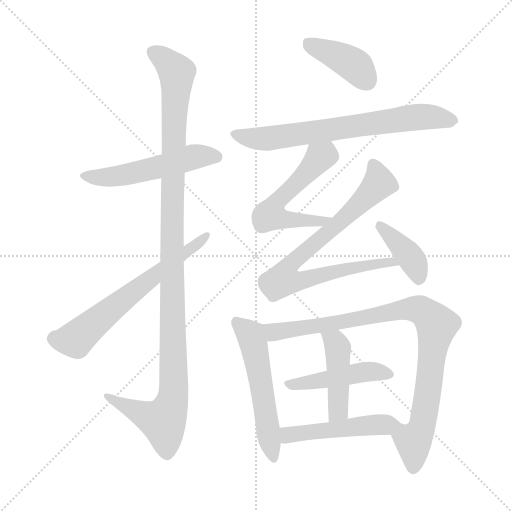
t = 0.00 s
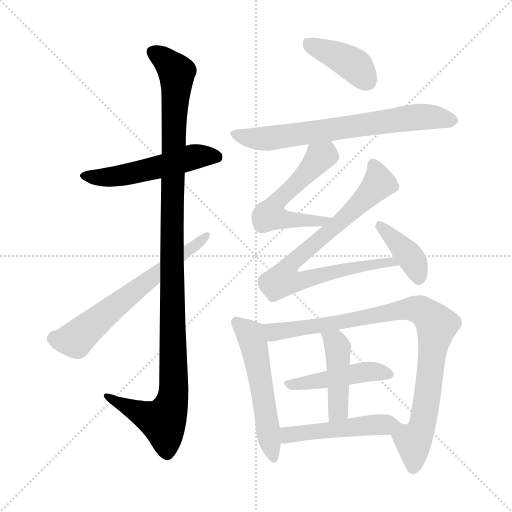
t = 1.95 s
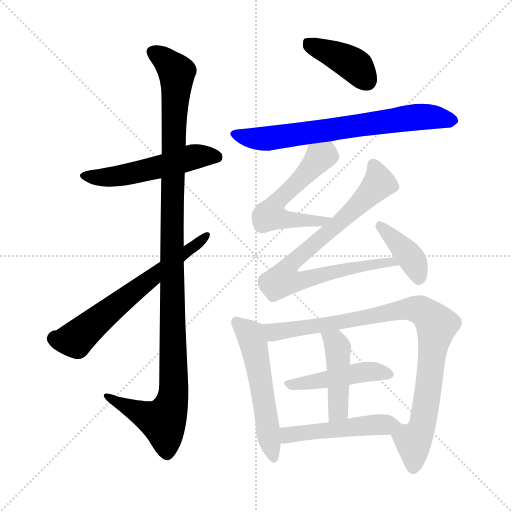
t = 3.89 s
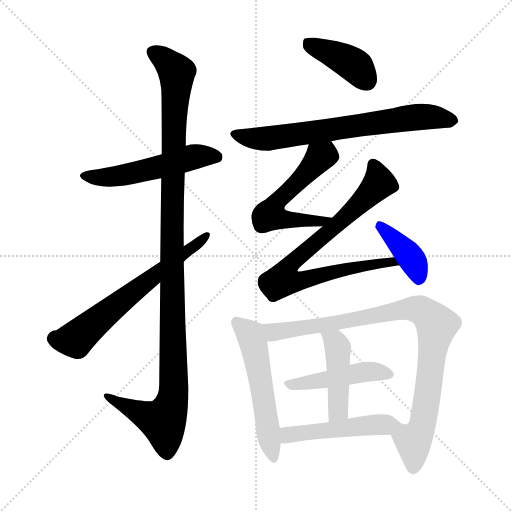
t = 5.84 s
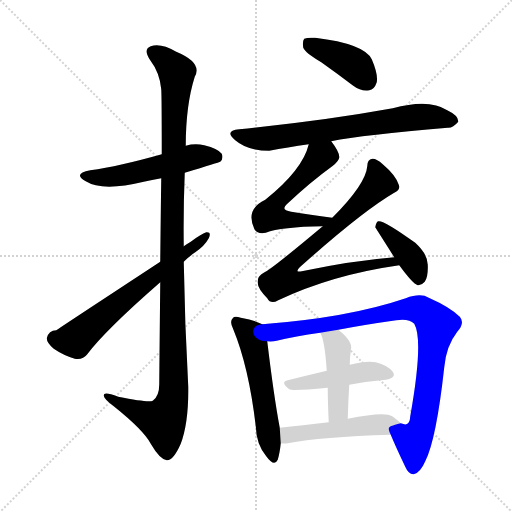
t = 7.79 s
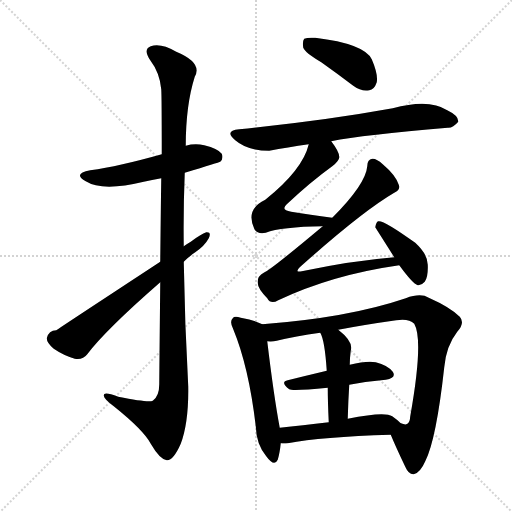
t = 9.74 s

The animated SVG that drew these frames (rendered in a browser with its animation timeline set to each time). Animation: 13 CSS @keyframes rules; one cycle of 9.74 s.

<svg version="1.1" viewBox="0 0 1024 1024" xmlns="http://www.w3.org/2000/svg">
  <g stroke="lightgray" stroke-dasharray="1,1" stroke-width="1" transform="scale(4, 4)">
    <line x1="0" y1="0" x2="256" y2="256"></line>
    <line x1="256" y1="0" x2="0" y2="256"></line>
    <line x1="128" y1="0" x2="128" y2="256"></line>
    <line x1="0" y1="128" x2="256" y2="128"></line>
  </g>
<g transform="scale(1, -1) translate(0, -900)">
   <style type="text/css">
    @keyframes keyframes0 {
      from {
       stroke: blue;
       stroke-dashoffset: 524;
       stroke-width: 128;
       }
       63% {
       animation-timing-function: step-end;
       stroke: blue;
       stroke-dashoffset: 0;
       stroke-width: 128;
       }
       to {
       stroke: black;
       stroke-width: 1024;
       }
       }
       #make-me-a-hanzi-animation-0 {
         animation: keyframes0 0.676432s both;
         animation-delay: 0.000000s;
         animation-timing-function: linear;
       }
    @keyframes keyframes1 {
      from {
       stroke: blue;
       stroke-dashoffset: 1141;
       stroke-width: 128;
       }
       79% {
       animation-timing-function: step-end;
       stroke: blue;
       stroke-dashoffset: 0;
       stroke-width: 128;
       }
       to {
       stroke: black;
       stroke-width: 1024;
       }
       }
       #make-me-a-hanzi-animation-1 {
         animation: keyframes1 1.178548s both;
         animation-delay: 0.676432s;
         animation-timing-function: linear;
       }
    @keyframes keyframes2 {
      from {
       stroke: blue;
       stroke-dashoffset: 631;
       stroke-width: 128;
       }
       67% {
       animation-timing-function: step-end;
       stroke: blue;
       stroke-dashoffset: 0;
       stroke-width: 128;
       }
       to {
       stroke: black;
       stroke-width: 1024;
       }
       }
       #make-me-a-hanzi-animation-2 {
         animation: keyframes2 0.763509s both;
         animation-delay: 1.854980s;
         animation-timing-function: linear;
       }
    @keyframes keyframes3 {
      from {
       stroke: blue;
       stroke-dashoffset: 401;
       stroke-width: 128;
       }
       57% {
       animation-timing-function: step-end;
       stroke: blue;
       stroke-dashoffset: 0;
       stroke-width: 128;
       }
       to {
       stroke: black;
       stroke-width: 1024;
       }
       }
       #make-me-a-hanzi-animation-3 {
         animation: keyframes3 0.576335s both;
         animation-delay: 2.618490s;
         animation-timing-function: linear;
       }
    @keyframes keyframes4 {
      from {
       stroke: blue;
       stroke-dashoffset: 694;
       stroke-width: 128;
       }
       69% {
       animation-timing-function: step-end;
       stroke: blue;
       stroke-dashoffset: 0;
       stroke-width: 128;
       }
       to {
       stroke: black;
       stroke-width: 1024;
       }
       }
       #make-me-a-hanzi-animation-4 {
         animation: keyframes4 0.814779s both;
         animation-delay: 3.194824s;
         animation-timing-function: linear;
       }
    @keyframes keyframes5 {
      from {
       stroke: blue;
       stroke-dashoffset: 556;
       stroke-width: 128;
       }
       64% {
       animation-timing-function: step-end;
       stroke: blue;
       stroke-dashoffset: 0;
       stroke-width: 128;
       }
       to {
       stroke: black;
       stroke-width: 1024;
       }
       }
       #make-me-a-hanzi-animation-5 {
         animation: keyframes5 0.702474s both;
         animation-delay: 4.009603s;
         animation-timing-function: linear;
       }
    @keyframes keyframes6 {
      from {
       stroke: blue;
       stroke-dashoffset: 790;
       stroke-width: 128;
       }
       72% {
       animation-timing-function: step-end;
       stroke: blue;
       stroke-dashoffset: 0;
       stroke-width: 128;
       }
       to {
       stroke: black;
       stroke-width: 1024;
       }
       }
       #make-me-a-hanzi-animation-6 {
         animation: keyframes6 0.892904s both;
         animation-delay: 4.712077s;
         animation-timing-function: linear;
       }
    @keyframes keyframes7 {
      from {
       stroke: blue;
       stroke-dashoffset: 393;
       stroke-width: 128;
       }
       56% {
       animation-timing-function: step-end;
       stroke: blue;
       stroke-dashoffset: 0;
       stroke-width: 128;
       }
       to {
       stroke: black;
       stroke-width: 1024;
       }
       }
       #make-me-a-hanzi-animation-7 {
         animation: keyframes7 0.569824s both;
         animation-delay: 5.604980s;
         animation-timing-function: linear;
       }
    @keyframes keyframes8 {
      from {
       stroke: blue;
       stroke-dashoffset: 541;
       stroke-width: 128;
       }
       64% {
       animation-timing-function: step-end;
       stroke: blue;
       stroke-dashoffset: 0;
       stroke-width: 128;
       }
       to {
       stroke: black;
       stroke-width: 1024;
       }
       }
       #make-me-a-hanzi-animation-8 {
         animation: keyframes8 0.690267s both;
         animation-delay: 6.174805s;
         animation-timing-function: linear;
       }
    @keyframes keyframes9 {
      from {
       stroke: blue;
       stroke-dashoffset: 910;
       stroke-width: 128;
       }
       75% {
       animation-timing-function: step-end;
       stroke: blue;
       stroke-dashoffset: 0;
       stroke-width: 128;
       }
       to {
       stroke: black;
       stroke-width: 1024;
       }
       }
       #make-me-a-hanzi-animation-9 {
         animation: keyframes9 0.990560s both;
         animation-delay: 6.865072s;
         animation-timing-function: linear;
       }
    @keyframes keyframes10 {
      from {
       stroke: blue;
       stroke-dashoffset: 459;
       stroke-width: 128;
       }
       60% {
       animation-timing-function: step-end;
       stroke: blue;
       stroke-dashoffset: 0;
       stroke-width: 128;
       }
       to {
       stroke: black;
       stroke-width: 1024;
       }
       }
       #make-me-a-hanzi-animation-10 {
         animation: keyframes10 0.623535s both;
         animation-delay: 7.855632s;
         animation-timing-function: linear;
       }
    @keyframes keyframes11 {
      from {
       stroke: blue;
       stroke-dashoffset: 443;
       stroke-width: 128;
       }
       59% {
       animation-timing-function: step-end;
       stroke: blue;
       stroke-dashoffset: 0;
       stroke-width: 128;
       }
       to {
       stroke: black;
       stroke-width: 1024;
       }
       }
       #make-me-a-hanzi-animation-11 {
         animation: keyframes11 0.610514s both;
         animation-delay: 8.479167s;
         animation-timing-function: linear;
       }
    @keyframes keyframes12 {
      from {
       stroke: blue;
       stroke-dashoffset: 485;
       stroke-width: 128;
       }
       61% {
       animation-timing-function: step-end;
       stroke: blue;
       stroke-dashoffset: 0;
       stroke-width: 128;
       }
       to {
       stroke: black;
       stroke-width: 1024;
       }
       }
       #make-me-a-hanzi-animation-12 {
         animation: keyframes12 0.644694s both;
         animation-delay: 9.089681s;
         animation-timing-function: linear;
       }
</style>
<path d="M 369.5 554.5 Q 438.5 575.5 440.5 576.5 Q 447.5 583.5 443.5 592.5 Q 436.5 602.5 408.5 609.5 Q 389.5 613.5 371.5 608.5 L 323.5 591.5 Q 238.5 567.5 180.5 559.5 Q 144.5 552.5 171.5 537.5 Q 204.5 516.5 287.5 536.5 Q 303.5 540.5 322.5 543.5 L 369.5 554.5 Z" fill="lightgray"></path> 
<path d="M 320.5 335.5 Q 319.5 244.5 318.5 131.5 Q 318.5 107.5 305.5 98.5 Q 296.5 94.5 236.5 106.5 Q 205.5 118.5 207.5 108.5 Q 208.5 101.5 227.5 87.5 Q 287.5 39.5 301.5 12.5 Q 319.5 -18.5 333.5 -20.5 Q 346.5 -21.5 361.5 12.5 Q 377.5 55.5 376.5 126.5 Q 369.5 252.5 367.5 376.5 L 367.5 407.5 Q 366.5 482.5 369.5 554.5 L 371.5 608.5 Q 371.5 689.5 389.5 746.5 Q 405.5 774.5 352.5 796.5 Q 321.5 814.5 301.5 807.5 Q 285.5 801.5 300.5 779.5 Q 319.5 754.5 322.5 721.5 Q 323.5 705.5 323.5 591.5 L 322.5 543.5 Q 321.5 474.5 320.5 376.5 L 320.5 335.5 Z" fill="lightgray"></path> 
<path d="M 320.5 376.5 Q 119.5 244.5 112.5 239.5 Q 97.5 239.5 93.5 223.5 Q 93.5 214.5 107.5 202.5 Q 126.5 189.5 149.5 182.5 Q 165.5 179.5 174.5 191.5 Q 210.5 239.5 320.5 335.5 L 367.5 376.5 Q 377.5 386.5 390.5 395.5 Q 409.5 408.5 417.5 423.5 Q 423.5 436.5 412.5 435.5 Q 402.5 432.5 381.5 416.5 Q 374.5 412.5 367.5 407.5 L 320.5 376.5 Z" fill="lightgray"></path> 
<path d="M 642.5 775.5 Q 673.5 753.5 706.5 728.5 Q 722.5 716.5 738.5 719.5 Q 748.5 720.5 753.5 735.5 Q 756.5 751.5 743.5 781.5 Q 728.5 812.5 630.5 824.5 Q 614.5 825.5 608.5 822.5 Q 604.5 818.5 606.5 804.5 Q 610.5 794.5 642.5 775.5 Z" fill="lightgray"></path> 
<path d="M 662.5 617.5 Q 726.5 630.5 895.5 644.5 Q 905.5 643.5 916.5 656.5 Q 917.5 668.5 894.5 679.5 Q 858.5 703.5 785.5 683.5 Q 647.5 658.5 478.5 641.5 Q 447.5 638.5 470.5 619.5 Q 494.5 598.5 538.5 598.5 Q 574.5 605.5 617.5 611.5 L 662.5 617.5 Z" fill="lightgray"></path> 
<path d="M 664.5 464.5 Q 619.5 470.5 582.5 476.5 Q 560.5 479.5 573.5 491.5 Q 621.5 536.5 664.5 567.5 Q 679.5 579.5 678.5 586.5 Q 678.5 596.5 662.5 617.5 C 644.5 641.5 625.5 640.5 617.5 611.5 Q 605.5 560.5 530.5 500.5 Q 490.5 481.5 508.5 442.5 L 509.5 440.5 Q 515.5 431.5 531.5 434.5 Q 562.5 446.5 645.5 447.5 C 675.5 448.5 694.5 460.5 664.5 464.5 Z" fill="lightgray"></path> 
<path d="M 788.5 385.5 Q 703.5 378.5 603.5 357.5 Q 588.5 354.5 599.5 365.5 Q 723.5 476.5 788.5 514.5 Q 801.5 520.5 797.5 530.5 Q 791.5 549.5 765.5 571.5 Q 752.5 583.5 744.5 582.5 Q 734.5 581.5 734.5 567.5 Q 731.5 531.5 664.5 464.5 L 645.5 447.5 Q 540.5 359.5 527.5 354.5 Q 514.5 347.5 515.5 335.5 Q 514.5 323.5 534.5 303.5 Q 541.5 290.5 556.5 299.5 Q 664.5 350.5 798.5 369.5 C 828.5 373.5 818.5 388.5 788.5 385.5 Z" fill="lightgray"></path> 
<path d="M 798.5 369.5 Q 825.5 332.5 835.5 329.5 Q 842.5 328.5 849.5 336.5 Q 856.5 346.5 855.5 370.5 Q 855.5 391.5 830.5 414.5 Q 766.5 460.5 756.5 457.5 Q 752.5 456.5 750.5 445.5 L 788.5 385.5 L 798.5 369.5 Z" fill="lightgray"></path> 
<path d="M 524.5 251.5 Q 512.5 258.5 481.5 264.5 Q 468.5 268.5 465.5 263.5 Q 458.5 257.5 466.5 241.5 Q 497.5 166.5 511.5 47.5 Q 512.5 11.5 532.5 -12.5 Q 548.5 -34.5 555.5 -19.5 Q 559.5 -6.5 561.5 13.5 L 559.5 44.5 Q 547.5 108.5 534.5 217.5 C 530.5 247.5 530.5 248.5 524.5 251.5 Z" fill="lightgray"></path> 
<path d="M 781.5 30.5 Q 790.5 8.5 810.5 -33.5 Q 817.5 -49.5 827.5 -48.5 Q 840.5 -45.5 850.5 -22.5 Q 872.5 20.5 888.5 165.5 Q 892.5 208.5 914.5 236.5 Q 930.5 254.5 919.5 266.5 Q 900.5 285.5 857.5 304.5 Q 841.5 314.5 811.5 303.5 Q 696.5 264.5 524.5 251.5 C 494.5 249.5 504.5 215.5 534.5 217.5 Q 544.5 216.5 553.5 218.5 Q 590.5 227.5 640.5 234.5 L 676.5 240.5 Q 728.5 250.5 792.5 259.5 Q 817.5 263.5 828.5 252.5 Q 847.5 219.5 820.5 67.5 Q 819.5 52.5 812.5 51.5 Q 809.5 50.5 801.5 53.5 C 774.5 46.5 774.5 46.5 781.5 30.5 Z" fill="lightgray"></path> 
<path d="M 698.5 130.5 Q 735.5 137.5 771.5 140.5 Q 793.5 144.5 785.5 156.5 Q 775.5 169.5 751.5 175.5 Q 732.5 178.5 699.5 170.5 L 653.5 158.5 Q 611.5 148.5 575.5 139.5 Q 559.5 136.5 578.5 121.5 Q 584.5 117.5 655.5 124.5 L 698.5 130.5 Z" fill="lightgray"></path> 
<path d="M 695.5 62.5 Q 696.5 99.5 698.5 130.5 L 699.5 170.5 Q 699.5 183.5 701.5 198.5 Q 707.5 216.5 676.5 240.5 C 653.5 259.5 627.5 261.5 640.5 234.5 Q 649.5 219.5 653.5 158.5 L 655.5 124.5 Q 655.5 96.5 657.5 55.5 C 658.5 25.5 694.5 32.5 695.5 62.5 Z" fill="lightgray"></path> 
<path d="M 561.5 13.5 Q 567.5 12.5 575.5 13.5 Q 642.5 26.5 781.5 30.5 C 811.5 31.5 823.5 33.5 801.5 53.5 Q 794.5 60.5 784.5 67.5 Q 769.5 77.5 695.5 62.5 L 657.5 55.5 Q 603.5 49.5 559.5 44.5 C 529.5 41.5 531.5 15.5 561.5 13.5 Z" fill="lightgray"></path> 
      <clipPath id="make-me-a-hanzi-clip-0">
      <path d="M 369.5 554.5 Q 438.5 575.5 440.5 576.5 Q 447.5 583.5 443.5 592.5 Q 436.5 602.5 408.5 609.5 Q 389.5 613.5 371.5 608.5 L 323.5 591.5 Q 238.5 567.5 180.5 559.5 Q 144.5 552.5 171.5 537.5 Q 204.5 516.5 287.5 536.5 Q 303.5 540.5 322.5 543.5 L 369.5 554.5 Z" fill="lightgray"></path>
      </clipPath>
      <path clip-path="url(#make-me-a-hanzi-clip-0)" d="M 172.5 549.5 L 211.5 545.5 L 254.5 550.5 L 390.5 586.5 L 435.5 584.5 " fill="none" id="make-me-a-hanzi-animation-0" stroke-dasharray="396 792" stroke-linecap="round"></path>

      <clipPath id="make-me-a-hanzi-clip-1">
      <path d="M 320.5 335.5 Q 319.5 244.5 318.5 131.5 Q 318.5 107.5 305.5 98.5 Q 296.5 94.5 236.5 106.5 Q 205.5 118.5 207.5 108.5 Q 208.5 101.5 227.5 87.5 Q 287.5 39.5 301.5 12.5 Q 319.5 -18.5 333.5 -20.5 Q 346.5 -21.5 361.5 12.5 Q 377.5 55.5 376.5 126.5 Q 369.5 252.5 367.5 376.5 L 367.5 407.5 Q 366.5 482.5 369.5 554.5 L 371.5 608.5 Q 371.5 689.5 389.5 746.5 Q 405.5 774.5 352.5 796.5 Q 321.5 814.5 301.5 807.5 Q 285.5 801.5 300.5 779.5 Q 319.5 754.5 322.5 721.5 Q 323.5 705.5 323.5 591.5 L 322.5 543.5 Q 321.5 474.5 320.5 376.5 L 320.5 335.5 Z" fill="lightgray"></path>
      </clipPath>
      <path clip-path="url(#make-me-a-hanzi-clip-1)" d="M 308.5 793.5 L 333.5 777.5 L 353.5 754.5 L 343.5 466.5 L 347.5 117.5 L 341.5 87.5 L 326.5 57.5 L 213.5 106.5 " fill="none" id="make-me-a-hanzi-animation-1" stroke-dasharray="1013 2026" stroke-linecap="round"></path>

      <clipPath id="make-me-a-hanzi-clip-2">
      <path d="M 320.5 376.5 Q 119.5 244.5 112.5 239.5 Q 97.5 239.5 93.5 223.5 Q 93.5 214.5 107.5 202.5 Q 126.5 189.5 149.5 182.5 Q 165.5 179.5 174.5 191.5 Q 210.5 239.5 320.5 335.5 L 367.5 376.5 Q 377.5 386.5 390.5 395.5 Q 409.5 408.5 417.5 423.5 Q 423.5 436.5 412.5 435.5 Q 402.5 432.5 381.5 416.5 Q 374.5 412.5 367.5 407.5 L 320.5 376.5 Z" fill="lightgray"></path>
      </clipPath>
      <path clip-path="url(#make-me-a-hanzi-clip-2)" d="M 108.5 223.5 L 150.5 220.5 L 272.5 323.5 L 411.5 427.5 " fill="none" id="make-me-a-hanzi-animation-2" stroke-dasharray="503 1006" stroke-linecap="round"></path>

      <clipPath id="make-me-a-hanzi-clip-3">
      <path d="M 642.5 775.5 Q 673.5 753.5 706.5 728.5 Q 722.5 716.5 738.5 719.5 Q 748.5 720.5 753.5 735.5 Q 756.5 751.5 743.5 781.5 Q 728.5 812.5 630.5 824.5 Q 614.5 825.5 608.5 822.5 Q 604.5 818.5 606.5 804.5 Q 610.5 794.5 642.5 775.5 Z" fill="lightgray"></path>
      </clipPath>
      <path clip-path="url(#make-me-a-hanzi-clip-3)" d="M 614.5 816.5 L 700.5 774.5 L 734.5 738.5 " fill="none" id="make-me-a-hanzi-animation-3" stroke-dasharray="273 546" stroke-linecap="round"></path>

      <clipPath id="make-me-a-hanzi-clip-4">
      <path d="M 662.5 617.5 Q 726.5 630.5 895.5 644.5 Q 905.5 643.5 916.5 656.5 Q 917.5 668.5 894.5 679.5 Q 858.5 703.5 785.5 683.5 Q 647.5 658.5 478.5 641.5 Q 447.5 638.5 470.5 619.5 Q 494.5 598.5 538.5 598.5 Q 574.5 605.5 617.5 611.5 L 662.5 617.5 Z" fill="lightgray"></path>
      </clipPath>
      <path clip-path="url(#make-me-a-hanzi-clip-4)" d="M 472.5 631.5 L 531.5 622.5 L 834.5 666.5 L 870.5 666.5 L 905.5 658.5 " fill="none" id="make-me-a-hanzi-animation-4" stroke-dasharray="566 1132" stroke-linecap="round"></path>

      <clipPath id="make-me-a-hanzi-clip-5">
      <path d="M 664.5 464.5 Q 619.5 470.5 582.5 476.5 Q 560.5 479.5 573.5 491.5 Q 621.5 536.5 664.5 567.5 Q 679.5 579.5 678.5 586.5 Q 678.5 596.5 662.5 617.5 C 644.5 641.5 625.5 640.5 617.5 611.5 Q 605.5 560.5 530.5 500.5 Q 490.5 481.5 508.5 442.5 L 509.5 440.5 Q 515.5 431.5 531.5 434.5 Q 562.5 446.5 645.5 447.5 C 675.5 448.5 694.5 460.5 664.5 464.5 Z" fill="lightgray"></path>
      </clipPath>
      <path clip-path="url(#make-me-a-hanzi-clip-5)" d="M 656.5 603.5 L 650.5 589.5 L 637.5 583.5 L 550.5 492.5 L 539.5 469.5 L 635.5 455.5 L 656.5 463.5 " fill="none" id="make-me-a-hanzi-animation-5" stroke-dasharray="428 856" stroke-linecap="round"></path>

      <clipPath id="make-me-a-hanzi-clip-6">
      <path d="M 788.5 385.5 Q 703.5 378.5 603.5 357.5 Q 588.5 354.5 599.5 365.5 Q 723.5 476.5 788.5 514.5 Q 801.5 520.5 797.5 530.5 Q 791.5 549.5 765.5 571.5 Q 752.5 583.5 744.5 582.5 Q 734.5 581.5 734.5 567.5 Q 731.5 531.5 664.5 464.5 L 645.5 447.5 Q 540.5 359.5 527.5 354.5 Q 514.5 347.5 515.5 335.5 Q 514.5 323.5 534.5 303.5 Q 541.5 290.5 556.5 299.5 Q 664.5 350.5 798.5 369.5 C 828.5 373.5 818.5 388.5 788.5 385.5 Z" fill="lightgray"></path>
      </clipPath>
      <path clip-path="url(#make-me-a-hanzi-clip-6)" d="M 746.5 570.5 L 758.5 533.5 L 668.5 444.5 L 580.5 371.5 L 572.5 343.5 L 598.5 337.5 L 767.5 375.5 L 783.5 376.5 L 789.5 369.5 " fill="none" id="make-me-a-hanzi-animation-6" stroke-dasharray="662 1324" stroke-linecap="round"></path>

      <clipPath id="make-me-a-hanzi-clip-7">
      <path d="M 798.5 369.5 Q 825.5 332.5 835.5 329.5 Q 842.5 328.5 849.5 336.5 Q 856.5 346.5 855.5 370.5 Q 855.5 391.5 830.5 414.5 Q 766.5 460.5 756.5 457.5 Q 752.5 456.5 750.5 445.5 L 788.5 385.5 L 798.5 369.5 Z" fill="lightgray"></path>
      </clipPath>
      <path clip-path="url(#make-me-a-hanzi-clip-7)" d="M 758.5 449.5 L 823.5 382.5 L 838.5 341.5 " fill="none" id="make-me-a-hanzi-animation-7" stroke-dasharray="265 530" stroke-linecap="round"></path>

      <clipPath id="make-me-a-hanzi-clip-8">
      <path d="M 524.5 251.5 Q 512.5 258.5 481.5 264.5 Q 468.5 268.5 465.5 263.5 Q 458.5 257.5 466.5 241.5 Q 497.5 166.5 511.5 47.5 Q 512.5 11.5 532.5 -12.5 Q 548.5 -34.5 555.5 -19.5 Q 559.5 -6.5 561.5 13.5 L 559.5 44.5 Q 547.5 108.5 534.5 217.5 C 530.5 247.5 530.5 248.5 524.5 251.5 Z" fill="lightgray"></path>
      </clipPath>
      <path clip-path="url(#make-me-a-hanzi-clip-8)" d="M 472.5 255.5 L 500.5 230.5 L 509.5 204.5 L 544.5 -12.5 " fill="none" id="make-me-a-hanzi-animation-8" stroke-dasharray="413 826" stroke-linecap="round"></path>

      <clipPath id="make-me-a-hanzi-clip-9">
      <path d="M 781.5 30.5 Q 790.5 8.5 810.5 -33.5 Q 817.5 -49.5 827.5 -48.5 Q 840.5 -45.5 850.5 -22.5 Q 872.5 20.5 888.5 165.5 Q 892.5 208.5 914.5 236.5 Q 930.5 254.5 919.5 266.5 Q 900.5 285.5 857.5 304.5 Q 841.5 314.5 811.5 303.5 Q 696.5 264.5 524.5 251.5 C 494.5 249.5 504.5 215.5 534.5 217.5 Q 544.5 216.5 553.5 218.5 Q 590.5 227.5 640.5 234.5 L 676.5 240.5 Q 728.5 250.5 792.5 259.5 Q 817.5 263.5 828.5 252.5 Q 847.5 219.5 820.5 67.5 Q 819.5 52.5 812.5 51.5 Q 809.5 50.5 801.5 53.5 C 774.5 46.5 774.5 46.5 781.5 30.5 Z" fill="lightgray"></path>
      </clipPath>
      <path clip-path="url(#make-me-a-hanzi-clip-9)" d="M 533.5 248.5 L 547.5 235.5 L 811.5 281.5 L 852.5 273.5 L 873.5 250.5 L 843.5 44.5 L 826.5 17.5 L 826.5 -36.5 " fill="none" id="make-me-a-hanzi-animation-9" stroke-dasharray="782 1564" stroke-linecap="round"></path>

      <clipPath id="make-me-a-hanzi-clip-10">
      <path d="M 698.5 130.5 Q 735.5 137.5 771.5 140.5 Q 793.5 144.5 785.5 156.5 Q 775.5 169.5 751.5 175.5 Q 732.5 178.5 699.5 170.5 L 653.5 158.5 Q 611.5 148.5 575.5 139.5 Q 559.5 136.5 578.5 121.5 Q 584.5 117.5 655.5 124.5 L 698.5 130.5 Z" fill="lightgray"></path>
      </clipPath>
      <path clip-path="url(#make-me-a-hanzi-clip-10)" d="M 576.5 130.5 L 641.5 136.5 L 724.5 155.5 L 753.5 157.5 L 775.5 150.5 " fill="none" id="make-me-a-hanzi-animation-10" stroke-dasharray="331 662" stroke-linecap="round"></path>

      <clipPath id="make-me-a-hanzi-clip-11">
      <path d="M 695.5 62.5 Q 696.5 99.5 698.5 130.5 L 699.5 170.5 Q 699.5 183.5 701.5 198.5 Q 707.5 216.5 676.5 240.5 C 653.5 259.5 627.5 261.5 640.5 234.5 Q 649.5 219.5 653.5 158.5 L 655.5 124.5 Q 655.5 96.5 657.5 55.5 C 658.5 25.5 694.5 32.5 695.5 62.5 Z" fill="lightgray"></path>
      </clipPath>
      <path clip-path="url(#make-me-a-hanzi-clip-11)" d="M 646.5 232.5 L 670.5 215.5 L 675.5 204.5 L 676.5 84.5 L 662.5 63.5 " fill="none" id="make-me-a-hanzi-animation-11" stroke-dasharray="315 630" stroke-linecap="round"></path>

      <clipPath id="make-me-a-hanzi-clip-12">
      <path d="M 561.5 13.5 Q 567.5 12.5 575.5 13.5 Q 642.5 26.5 781.5 30.5 C 811.5 31.5 823.5 33.5 801.5 53.5 Q 794.5 60.5 784.5 67.5 Q 769.5 77.5 695.5 62.5 L 657.5 55.5 Q 603.5 49.5 559.5 44.5 C 529.5 41.5 531.5 15.5 561.5 13.5 Z" fill="lightgray"></path>
      </clipPath>
      <path clip-path="url(#make-me-a-hanzi-clip-12)" d="M 566.5 37.5 L 577.5 30.5 L 792.5 51.5 " fill="none" id="make-me-a-hanzi-animation-12" stroke-dasharray="357 714" stroke-linecap="round"></path>

</g>
</svg>
